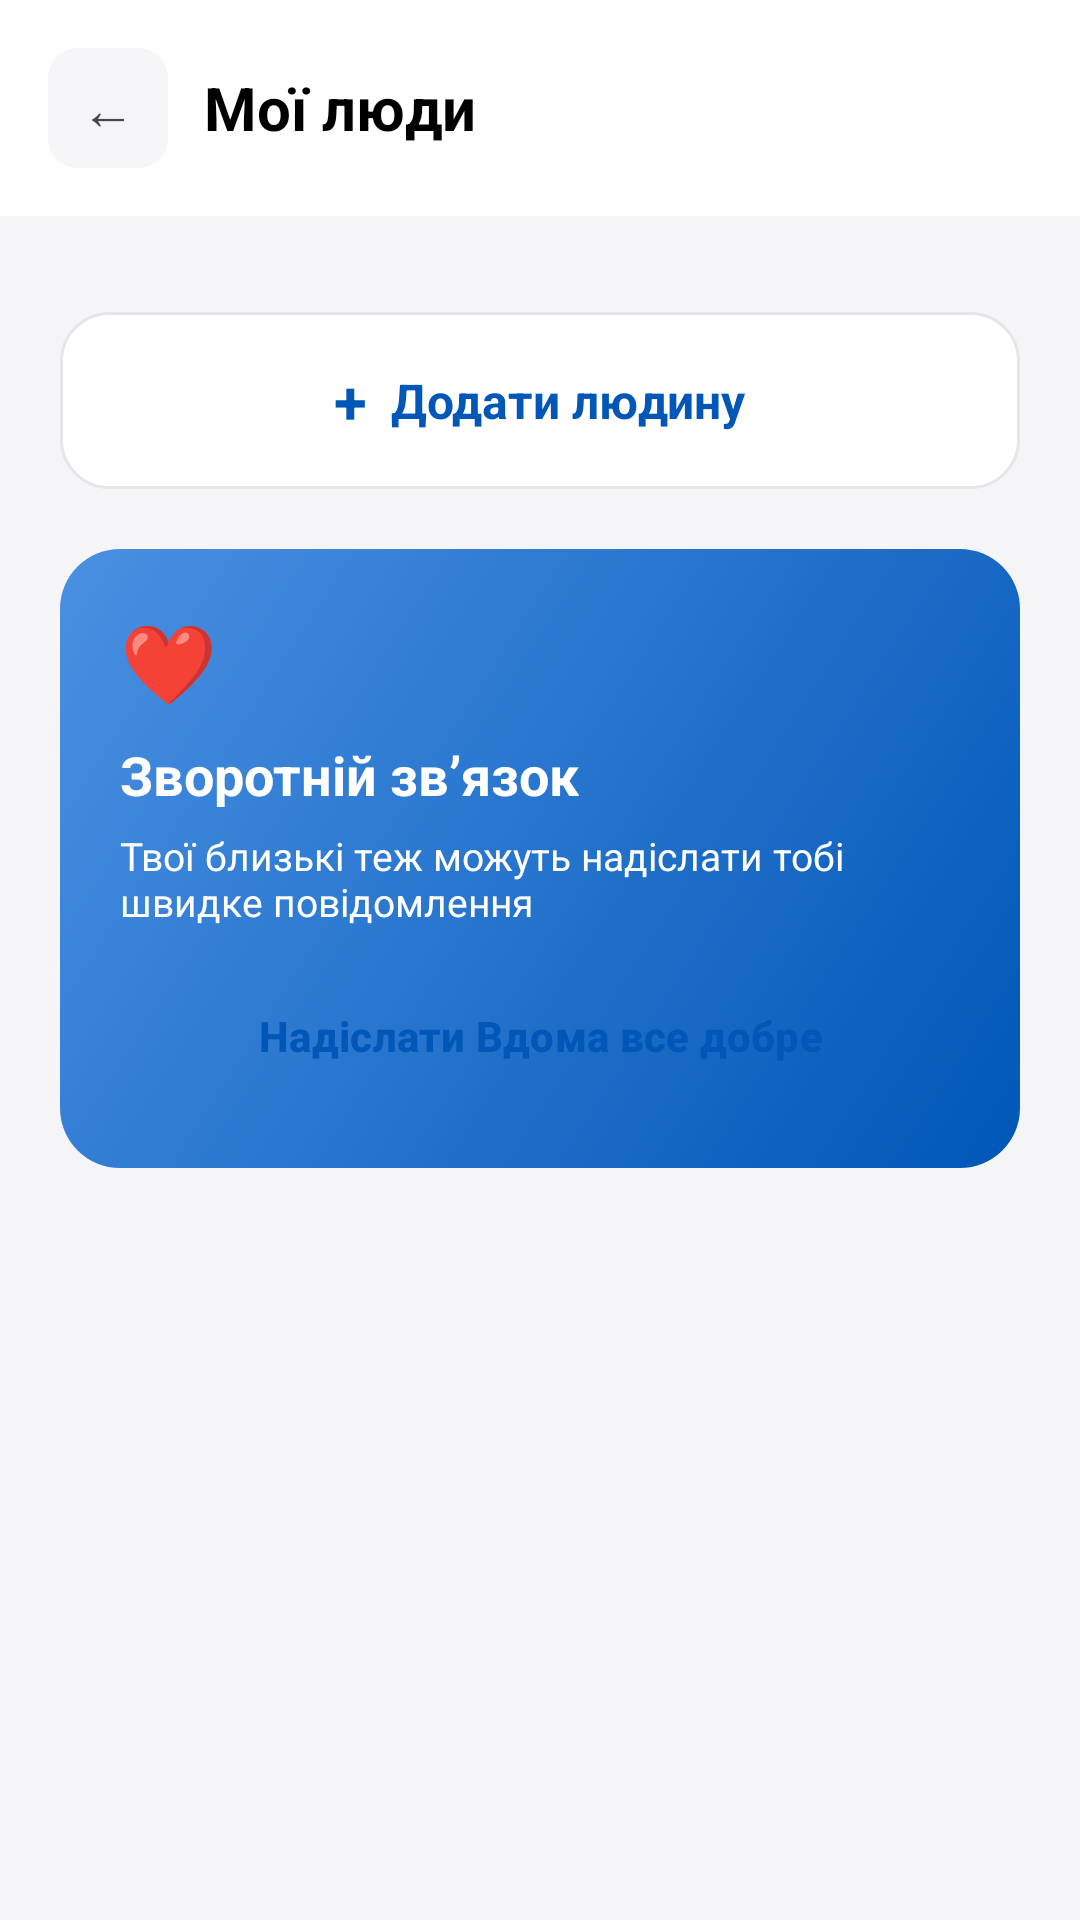

The Android layout XML behind this screen, and the referenced resources:
<!-- AndroidManifest.xml: application theme AppTheme -->
<!-- res/layout/fragment_family.xml -->
<?xml version="1.0" encoding="utf-8"?>
<LinearLayout xmlns:android="http://schemas.android.com/apk/res/android"
    android:layout_width="match_parent"
    android:layout_height="match_parent"
    android:background="@color/background"
    android:orientation="vertical">

    <LinearLayout
        android:layout_width="match_parent"
        android:layout_height="wrap_content"
        android:background="@color/card_background"
        android:gravity="center_vertical"
        android:orientation="horizontal"
        android:padding="16dp">

        <TextView
            android:id="@+id/backButton"
            android:layout_width="40dp"
            android:layout_height="40dp"
            android:background="@drawable/bg_icon_button"
            android:gravity="center"
            android:text="←"
            android:textSize="18sp" />

        <TextView
            android:id="@+id/headerTitle"
            android:layout_width="0dp"
            android:layout_height="wrap_content"
            android:layout_marginStart="12dp"
            android:layout_weight="1"
            android:text="@string/family_title"
            android:textColor="@color/text_primary"
            android:textSize="20sp"
            android:textStyle="bold" />

        <View
            android:layout_width="40dp"
            android:layout_height="40dp" />
    </LinearLayout>

    <ScrollView
        android:layout_width="match_parent"
        android:layout_height="match_parent">

        <LinearLayout
            android:layout_width="match_parent"
            android:layout_height="wrap_content"
            android:orientation="vertical"
            android:padding="20dp">

            <LinearLayout
                android:id="@+id/contactsContainer"
                android:layout_width="match_parent"
                android:layout_height="wrap_content"
                android:orientation="vertical" />

            <LinearLayout
                android:id="@+id/addContactCard"
                android:layout_width="match_parent"
                android:layout_height="wrap_content"
                android:layout_marginTop="12dp"
                android:background="@drawable/bg_secondary_button"
                android:gravity="center"
                android:orientation="horizontal"
                android:padding="16dp">

                <TextView
                    android:layout_width="wrap_content"
                    android:layout_height="wrap_content"
                    android:text="+"
                    android:textColor="@color/primary"
                    android:textSize="20sp"
                    android:textStyle="bold" />

                <TextView
                    android:layout_width="wrap_content"
                    android:layout_height="wrap_content"
                    android:layout_marginStart="8dp"
                    android:text="@string/add_person"
                    android:textColor="@color/primary"
                    android:textSize="16sp"
                    android:textStyle="bold" />
            </LinearLayout>

            <LinearLayout
                android:id="@+id/feedbackCard"
                android:layout_width="match_parent"
                android:layout_height="wrap_content"
                android:layout_marginTop="20dp"
                android:background="@drawable/bg_gradient_accent"
                android:orientation="vertical"
                android:padding="20dp">

                <TextView
                    android:layout_width="wrap_content"
                    android:layout_height="wrap_content"
                    android:text="❤️"
                    android:textSize="26sp" />

                <TextView
                    android:layout_width="wrap_content"
                    android:layout_height="wrap_content"
                    android:layout_marginTop="8dp"
                    android:text="@string/feedback_title"
                    android:textColor="@android:color/white"
                    android:textSize="18sp"
                    android:textStyle="bold" />

                <TextView
                    android:layout_width="wrap_content"
                    android:layout_height="wrap_content"
                    android:layout_marginTop="6dp"
                    android:text="@string/feedback_desc"
                    android:textColor="@android:color/white"
                    android:textSize="13sp" />

                <com.google.android.material.button.MaterialButton
                    android:id="@+id/feedbackButton"
                    android:layout_width="match_parent"
                    android:layout_height="wrap_content"
                    android:layout_marginTop="12dp"
                    android:background="@drawable/bg_white_button"
                    android:backgroundTint="@null"
                    android:text="@string/feedback_button"
                    android:textColor="@color/primary"
                    android:textStyle="bold" />
            </LinearLayout>
        </LinearLayout>
    </ScrollView>
</LinearLayout>
<!-- resources referenced by this layout -->
<resources>
  <color name="background">#F5F5F7</color>
  <color name="card_background">#FFFFFF</color>
  <color name="primary">#0057B7</color>
  <color name="text_primary">#000000</color>
  <!-- drawable bg_gradient_accent (drawable) -->
  <?xml version="1.0" encoding="utf-8"?>
  <shape xmlns:android="http://schemas.android.com/apk/res/android">
      <gradient
          android:angle="135"
          android:endColor="#4A90E2"
          android:startColor="#0057B7" />
      <corners android:radius="20dp" />
  </shape>
  <!-- drawable bg_icon_button (drawable) -->
  <?xml version="1.0" encoding="utf-8"?>
  <shape xmlns:android="http://schemas.android.com/apk/res/android">
      <solid android:color="@color/background" />
      <corners android:radius="10dp" />
  </shape>
  <!-- drawable bg_secondary_button (drawable) -->
  <?xml version="1.0" encoding="utf-8"?>
  <shape xmlns:android="http://schemas.android.com/apk/res/android">
      <solid android:color="@color/card_background" />
      <stroke
          android:width="1dp"
          android:color="@color/border" />
      <corners android:radius="16dp" />
  </shape>
  <string name="add_person">Додати людину</string>
  <string name="family_title">Мої люди</string>
  <string name="feedback_button">Надіслати "Вдома все добре"</string>
  <string name="feedback_desc">Твої близькі теж можуть надіслати тобі швидке повідомлення</string>
  <string name="feedback_title">Зворотній зв’язок</string>
  <style name="AppTheme" parent="Theme.Material3.DayNight.NoActionBar">
          <item name="colorPrimary">@color/primary</item>
          <item name="colorSecondary">@color/secondary</item>
          <item name="android:colorBackground">@color/background</item>
          <item name="colorSurface">@color/card_background</item>
          <item name="colorOnSurface">@color/text_primary</item>
          <item name="android:textColorPrimary">@color/text_primary</item>
          <item name="android:textColorSecondary">@color/text_secondary</item>
          <item name="android:statusBarColor">@android:color/transparent</item>
          <item name="android:windowLightStatusBar">true</item>
          <item name="android:navigationBarColor">@color/background</item>
      </style>
  <color name="border">#E5E5EA</color>
  <color name="secondary">#34C759</color>
  <color name="text_secondary">#666666</color>
</resources>
